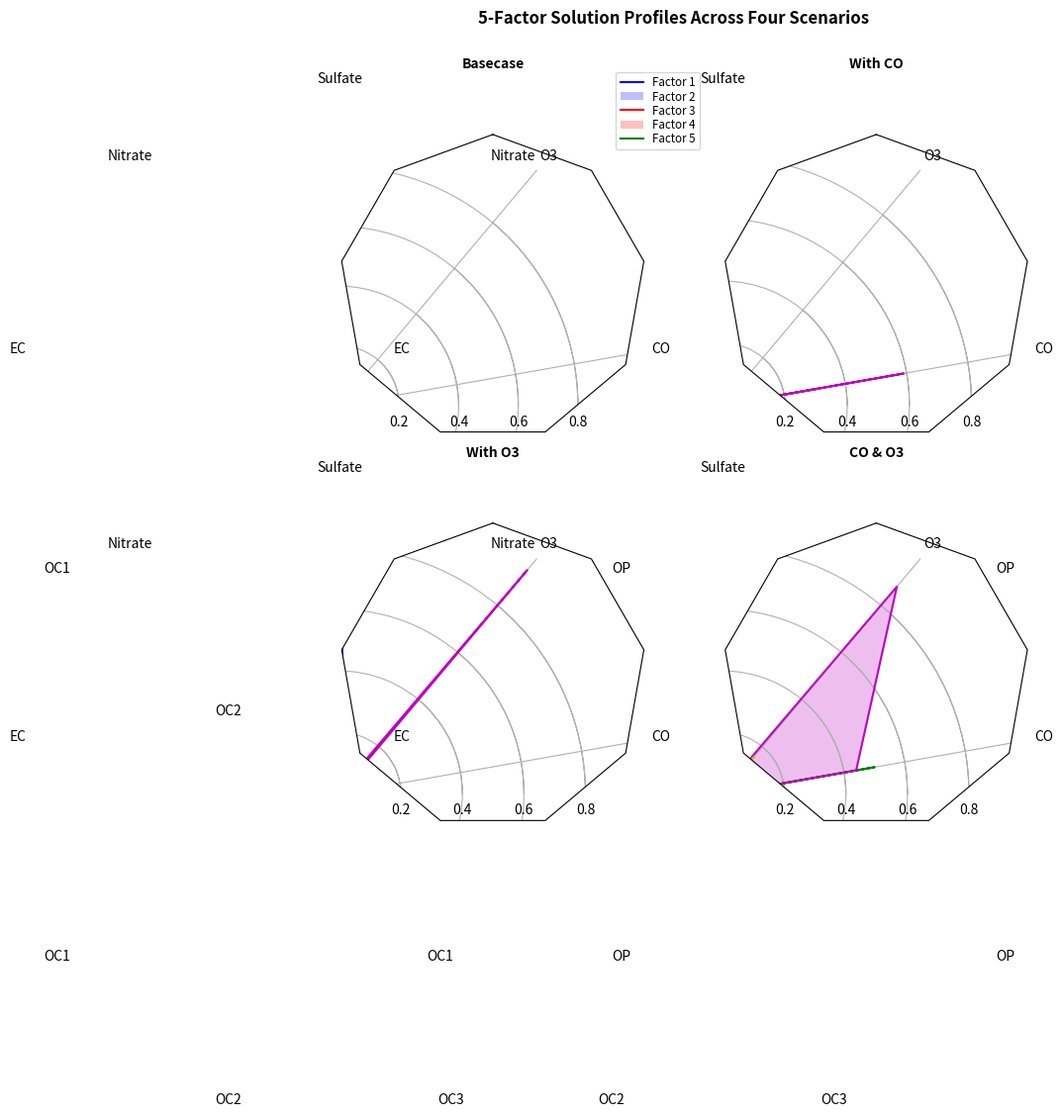

The script that saved this image:
#!/usr/bin/env python2
# -*- coding: utf-8 -*-
"""
======================================
Radar chart (aka spider or star chart)
======================================

This example creates a radar chart, also known as a spider or star chart [1]_.

Although this example allows a frame of either 'circle' or 'polygon', polygon
frames don't have proper gridlines (the lines are circles instead of polygons).
It's possible to get a polygon grid by setting GRIDLINE_INTERPOLATION_STEPS in
matplotlib.axis to the desired number of vertices, but the orientation of the
polygon is not aligned with the radial axes.

.. [1] http://en.wikipedia.org/wiki/Radar_chart
"""
import numpy as np

import matplotlib.pyplot as plt
from matplotlib.path import Path
from matplotlib.spines import Spine
from matplotlib.projections.polar import PolarAxes
from matplotlib.projections import register_projection


def radar_factory(num_vars, frame='circle'):
    """Create a radar chart with `num_vars` axes.

    This function creates a RadarAxes projection and registers it.

    Parameters
    ----------
    num_vars : int
        Number of variables for radar chart.
    frame : {'circle' | 'polygon'}
        Shape of frame surrounding axes.

    """
    # calculate evenly-spaced axis angles
    theta = np.linspace(0, 2*np.pi, num_vars, endpoint=False)
    # rotate theta such that the first axis is at the top
    theta += np.pi/2

    def draw_poly_patch(self):
        verts = unit_poly_verts(theta)
        return plt.Polygon(verts, closed=True, edgecolor='k')

    def draw_circle_patch(self):
        # unit circle centered on (0.5, 0.5)
        return plt.Circle((0.5, 0.5), 0.5)

    patch_dict = {'polygon': draw_poly_patch, 'circle': draw_circle_patch}
    if frame not in patch_dict:
        raise ValueError('unknown value for `frame`: %s' % frame)

    class RadarAxes(PolarAxes):

        name = 'radar'
        # use 1 line segment to connect specified points
        RESOLUTION = 1
        # define draw_frame method
        draw_patch = patch_dict[frame]

        def fill(self, *args, **kwargs):
            """Override fill so that line is closed by default"""
            closed = kwargs.pop('closed', True)
            return super(RadarAxes, self).fill(closed=closed, *args, **kwargs)

        def plot(self, *args, **kwargs):
            """Override plot so that line is closed by default"""
            lines = super(RadarAxes, self).plot(*args, **kwargs)
            for line in lines:
                self._close_line(line)

        def _close_line(self, line):
            x, y = line.get_data()
            # FIXME: markers at x[0], y[0] get doubled-up
            if x[0] != x[-1]:
                x = np.concatenate((x, [x[0]]))
                y = np.concatenate((y, [y[0]]))
                line.set_data(x, y)

        def set_varlabels(self, labels):
            self.set_thetagrids(np.degrees(theta), labels)

        def _gen_axes_patch(self):
            return self.draw_patch()

        def _gen_axes_spines(self):
            if frame == 'circle':
                return PolarAxes._gen_axes_spines(self)
            # The following is a hack to get the spines (i.e. the axes frame)
            # to draw correctly for a polygon frame.

            # spine_type must be 'left', 'right', 'top', 'bottom', or `circle`.
            spine_type = 'circle'
            verts = unit_poly_verts(theta)
            # close off polygon by repeating first vertex
            verts.append(verts[0])
            path = Path(verts)

            spine = Spine(self, spine_type, path)
            spine.set_transform(self.transAxes)
            return {'polar': spine}

    register_projection(RadarAxes)
    return theta


def unit_poly_verts(theta):
    """Return vertices of polygon for subplot axes.

    This polygon is circumscribed by a unit circle centered at (0.5, 0.5)
    """
    x0, y0, r = [0.5] * 3
    verts = [(r*np.cos(t) + x0, r*np.sin(t) + y0) for t in theta]
    return verts


def example_data():
    # The following data is from the Denver Aerosol Sources and Health study.
    # See  doi:10.1016/j.atmosenv.2008.12.017
    #
    # The data are pollution source profile estimates for five modeled
    # pollution sources (e.g., cars, wood-burning, etc) that emit 7-9 chemical
    # species. The radar charts are experimented with here to see if we can
    # nicely visualize how the modeled source profiles change across four
    # scenarios:
    #  1) No gas-phase species present, just seven particulate counts on
    #     Sulfate
    #     Nitrate
    #     Elemental Carbon (EC)
    #     Organic Carbon fraction 1 (OC)
    #     Organic Carbon fraction 2 (OC2)
    #     Organic Carbon fraction 3 (OC3)
    #     Pyrolized Organic Carbon (OP)
    #  2)Inclusion of gas-phase specie carbon monoxide (CO)
    #  3)Inclusion of gas-phase specie ozone (O3).
    #  4)Inclusion of both gas-phase species is present...
    data = [
        ['Sulfate', 'Nitrate', 'EC', 'OC1', 'OC2', 'OC3', 'OP', 'CO', 'O3'],
        ('Basecase', [
            [0.88, 0.01, 0.03, 0.03, 0.00, 0.06, 0.01, 0.00, 0.00],
            [0.07, 0.95, 0.04, 0.05, 0.00, 0.02, 0.01, 0.00, 0.00],
            [0.01, 0.02, 0.85, 0.19, 0.05, 0.10, 0.00, 0.00, 0.00],
            [0.02, 0.01, 0.07, 0.01, 0.21, 0.12, 0.98, 0.00, 0.00],
            [0.01, 0.01, 0.02, 0.71, 0.74, 0.70, 0.00, 0.00, 0.00]]),
        ('With CO', [
            [0.88, 0.02, 0.02, 0.02, 0.00, 0.05, 0.00, 0.05, 0.00],
            [0.08, 0.94, 0.04, 0.02, 0.00, 0.01, 0.12, 0.04, 0.00],
            [0.01, 0.01, 0.79, 0.10, 0.00, 0.05, 0.00, 0.31, 0.00],
            [0.00, 0.02, 0.03, 0.38, 0.31, 0.31, 0.00, 0.59, 0.00],
            [0.02, 0.02, 0.11, 0.47, 0.69, 0.58, 0.88, 0.00, 0.00]]),
        ('With O3', [
            [0.89, 0.01, 0.07, 0.00, 0.00, 0.05, 0.00, 0.00, 0.03],
            [0.07, 0.95, 0.05, 0.04, 0.00, 0.02, 0.12, 0.00, 0.00],
            [0.01, 0.02, 0.86, 0.27, 0.16, 0.19, 0.00, 0.00, 0.00],
            [0.01, 0.03, 0.00, 0.32, 0.29, 0.27, 0.00, 0.00, 0.95],
            [0.02, 0.00, 0.03, 0.37, 0.56, 0.47, 0.87, 0.00, 0.00]]),
        ('CO & O3', [
            [0.87, 0.01, 0.08, 0.00, 0.00, 0.04, 0.00, 0.00, 0.01],
            [0.09, 0.95, 0.02, 0.03, 0.00, 0.01, 0.13, 0.06, 0.00],
            [0.01, 0.02, 0.71, 0.24, 0.13, 0.16, 0.00, 0.50, 0.00],
            [0.01, 0.03, 0.00, 0.28, 0.24, 0.23, 0.00, 0.44, 0.88],
            [0.02, 0.00, 0.18, 0.45, 0.64, 0.55, 0.86, 0.00, 0.16]])
    ]
    return data


if __name__ == '__main__':
    N = 9
    theta = radar_factory(N, frame='polygon')

    data = example_data()
    spoke_labels = data.pop(0)

    fig, axes = plt.subplots(figsize=(9, 9), nrows=2, ncols=2,
                             subplot_kw=dict(projection='radar'))
    fig.subplots_adjust(wspace=0.25, hspace=0.20, top=0.85, bottom=0.05)

    colors = ['b', 'r', 'g', 'm', 'y']
    # Plot the four cases from the example data on separate axes
    for ax, (title, case_data) in zip(axes.flatten(), data):
        ax.set_rgrids([0.2, 0.4, 0.6, 0.8])
        ax.set_title(title, weight='bold', size='medium', position=(0.5, 1.1),
                     horizontalalignment='center', verticalalignment='center')
        for d, color in zip(case_data, colors):
            ax.plot(theta, d, color=color)
            ax.fill(theta, d, facecolor=color, alpha=0.25)
        ax.set_varlabels(spoke_labels)

    # add legend relative to top-left plot
    ax = axes[0, 0]
    labels = ('Factor 1', 'Factor 2', 'Factor 3', 'Factor 4', 'Factor 5')
    legend = ax.legend(labels, loc=(0.9, .95),
                       labelspacing=0.1, fontsize='small')

    fig.text(0.5, 0.965, '5-Factor Solution Profiles Across Four Scenarios',
             horizontalalignment='center', color='black', weight='bold',
             size='large')

    plt.show()
